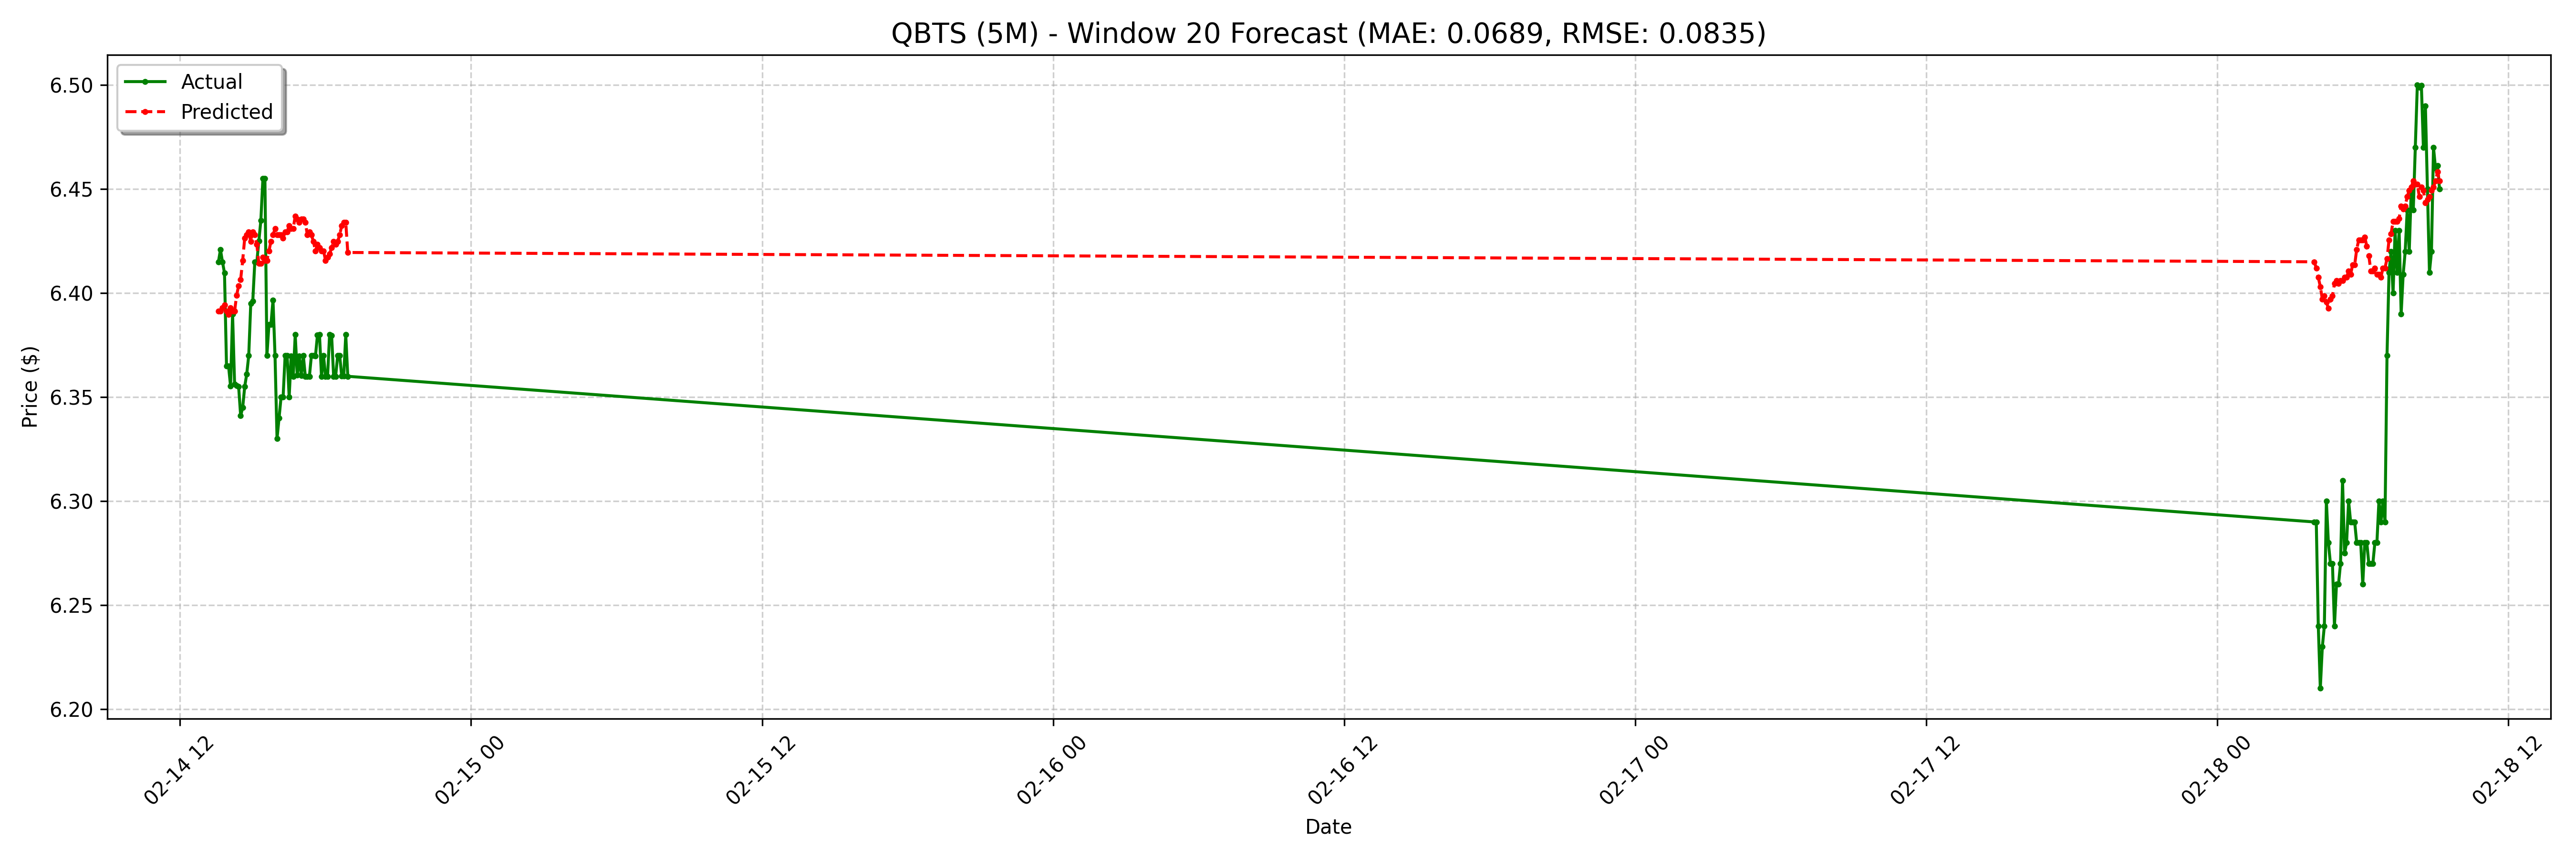

The data file committed next to this chart (first rows):
date, actual, forecast
2025-02-14 13:35:00-05:00, 6.415, 6.391
2025-02-14 13:40:00-05:00, 6.421, 6.391
2025-02-14 13:45:00-05:00, 6.415, 6.393
2025-02-14 13:50:00-05:00, 6.41, 6.394
2025-02-14 13:55:00-05:00, 6.365, 6.391
2025-02-14 14:00:00-05:00, 6.365, 6.39
2025-02-14 14:05:00-05:00, 6.355, 6.393
2025-02-14 14:10:00-05:00, 6.39, 6.391
2025-02-14 14:15:00-05:00, 6.356, 6.391
2025-02-14 14:20:00-05:00, 6.356, 6.399
2025-02-14 14:25:00-05:00, 6.355, 6.404
2025-02-14 14:30:00-05:00, 6.341, 6.407
2025-02-14 14:35:00-05:00, 6.345, 6.416
2025-02-14 14:40:00-05:00, 6.355, 6.426
2025-02-14 14:45:00-05:00, 6.361, 6.428
2025-02-14 14:50:00-05:00, 6.37, 6.429
2025-02-14 14:55:00-05:00, 6.395, 6.425
2025-02-14 15:00:00-05:00, 6.396, 6.429
2025-02-14 15:05:00-05:00, 6.415, 6.428
2025-02-14 15:10:00-05:00, 6.415, 6.423
2025-02-14 15:15:00-05:00, 6.425, 6.414
2025-02-14 15:20:00-05:00, 6.435, 6.414
2025-02-14 15:25:00-05:00, 6.455, 6.417
2025-02-14 15:30:00-05:00, 6.455, 6.416
2025-02-14 15:35:00-05:00, 6.37, 6.416
2025-02-14 15:40:00-05:00, 6.385, 6.42
2025-02-14 15:45:00-05:00, 6.385, 6.425
2025-02-14 15:50:00-05:00, 6.397, 6.428
2025-02-14 15:55:00-05:00, 6.37, 6.431
2025-02-14 16:00:00-05:00, 6.33, 6.428
2025-02-14 16:05:00-05:00, 6.34, 6.428
2025-02-14 16:10:00-05:00, 6.35, 6.428
2025-02-14 16:15:00-05:00, 6.35, 6.426
2025-02-14 16:20:00-05:00, 6.37, 6.429
2025-02-14 16:25:00-05:00, 6.37, 6.429
2025-02-14 16:30:00-05:00, 6.35, 6.432
2025-02-14 16:35:00-05:00, 6.37, 6.431
2025-02-14 16:40:00-05:00, 6.36, 6.431
2025-02-14 16:45:00-05:00, 6.38, 6.437
2025-02-14 16:50:00-05:00, 6.361, 6.436
2025-02-14 16:55:00-05:00, 6.37, 6.434
2025-02-14 17:00:00-05:00, 6.36, 6.436
2025-02-14 17:05:00-05:00, 6.37, 6.436
2025-02-14 17:10:00-05:00, 6.36, 6.434
2025-02-14 17:15:00-05:00, 6.36, 6.428
2025-02-14 17:20:00-05:00, 6.36, 6.429
2025-02-14 17:25:00-05:00, 6.37, 6.428
2025-02-14 17:30:00-05:00, 6.37, 6.425
2025-02-14 17:35:00-05:00, 6.37, 6.42
2025-02-14 17:40:00-05:00, 6.38, 6.423
2025-02-14 17:45:00-05:00, 6.38, 6.422
2025-02-14 17:50:00-05:00, 6.36, 6.42
2025-02-14 17:55:00-05:00, 6.37, 6.42
2025-02-14 18:00:00-05:00, 6.36, 6.416
2025-02-14 18:05:00-05:00, 6.36, 6.417
2025-02-14 18:10:00-05:00, 6.38, 6.419
2025-02-14 18:15:00-05:00, 6.38, 6.422
2025-02-14 18:20:00-05:00, 6.36, 6.425
2025-02-14 18:25:00-05:00, 6.36, 6.423
2025-02-14 18:30:00-05:00, 6.37, 6.425
... 68 more rows
